Run: headless pygame with SDL's dummy video driver; simulated clock (each Clock.tick advances the game by its frame time, no real sleeping); random seed 0; keys injected as events and as key.get_pressed() state; mouse plan: one left click at the window centre at the start of phase 2, then a move to the lower-right quarter at the start of phase 3; restart key R tapped at the start of phases 3 and 4.
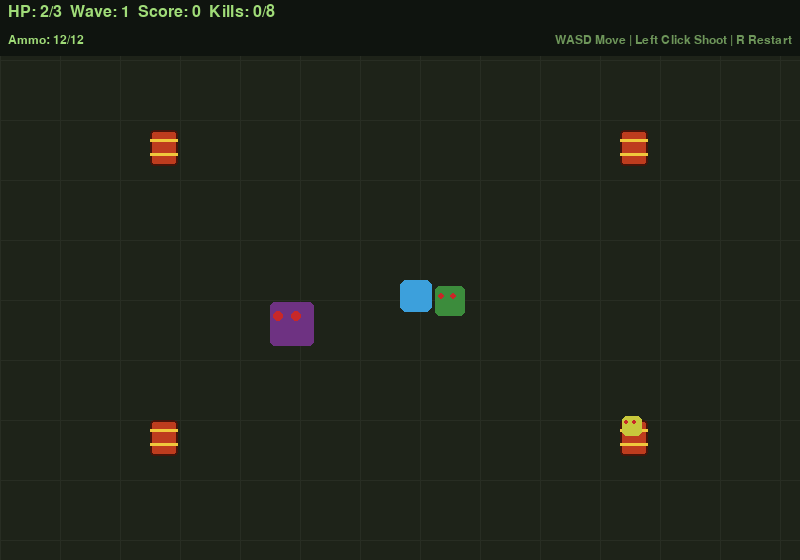
Frame 1 of 4 · flips 1–60 · no input
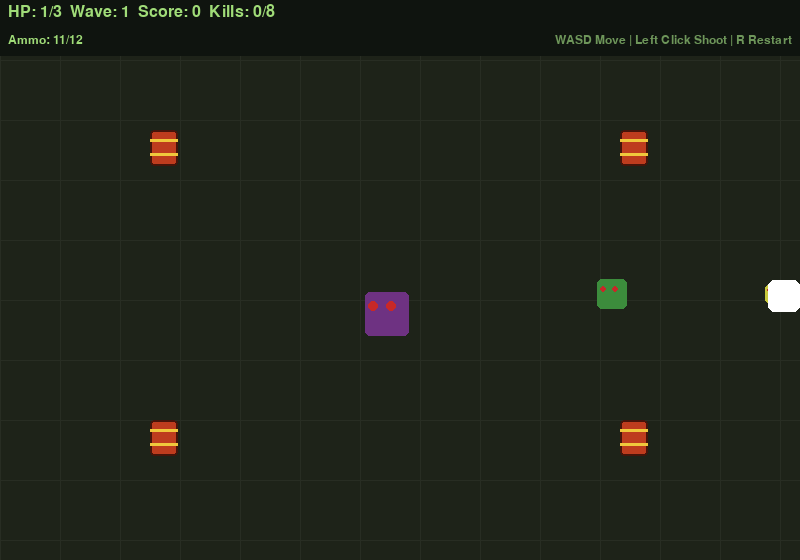
Frame 2 of 4 · flips 61–180 · clicked the window centre · tapped SPACE, RETURN · held RIGHT (→), D
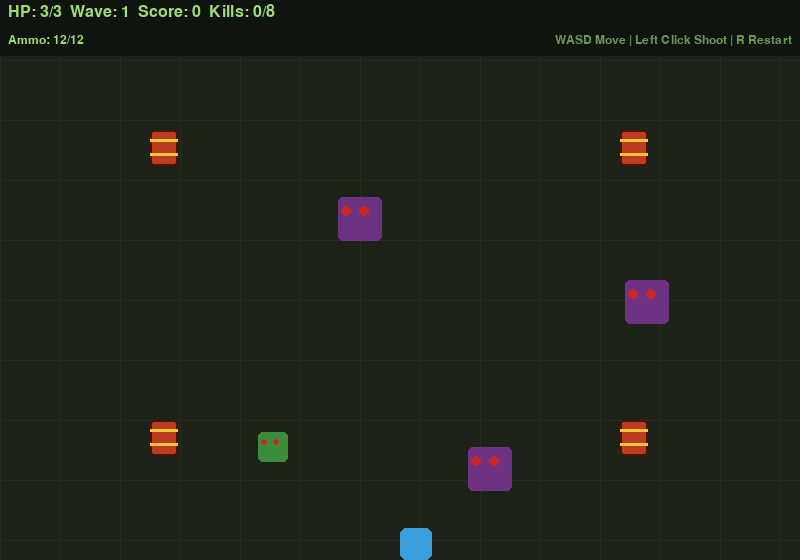
Frame 3 of 4 · flips 181–300 · moved the mouse to the lower-right quarter · tapped R · held DOWN (↓), S
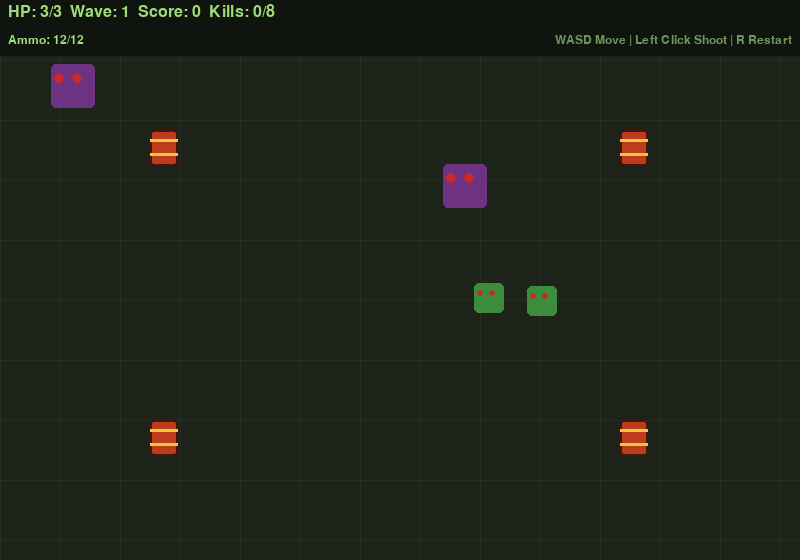
Frame 4 of 4 · flips 301–420 · tapped R · held LEFT (←), A, UP (↑), W

The pygame program that drew these frames:

import pygame
import random
import math
import time

WIDTH, HEIGHT = 800, 560
FPS = 60
BG = (30,35,25)


HUD_HEIGHT = 56


class Zombie:
    """Standard zombie. Subclasses only override the stat constants below."""
    SPEED = 1.5
    HP = 3
    SIZE = 30
    COLOR = (60,140,60)

    def __init__(self, x, y):
        self.rect = pygame.Rect(x, y, self.SIZE, self.SIZE)
        self.pos = [float(x), float(y)]  # float position so slow speeds (< 1 px/frame) still move
        self.color = self.COLOR
        self.hp = self.HP
        self.wobble = random.uniform(0, 6.28)
        self.frame = 0

    def update(self, player_pos):
        px, py = player_pos
        cx, cy = self.rect.center
        dx, dy = px-cx, py-cy
        dist = (dx**2+dy**2)**0.5
        if dist:
            self.pos[0] += dx/dist*self.SPEED
            self.pos[1] += dy/dist*self.SPEED
            self.rect.x = int(round(self.pos[0]))
            self.rect.y = int(round(self.pos[1]))
        self.frame += 1

    def hit(self):
        self.hp -= 1
        return self.hp <= 0

    def draw(self, screen):
        wobble_y = int(math.sin(self.frame*0.2)*3)
        draw_rect = self.rect.move(0, wobble_y)
        pygame.draw.rect(screen, self.color, draw_rect, border_radius=5)
        eye_r = max(2, self.SIZE // 8)
        for ex in [draw_rect.x + self.SIZE//5, draw_rect.x + self.SIZE*3//5]:
            pygame.draw.circle(screen, (200,40,40), (ex, draw_rect.y + self.SIZE//3), eye_r)


class FastZombie(Zombie):
    SPEED = 3.0
    HP = 1
    SIZE = 20
    COLOR = (200,200,60)


class TankZombie(Zombie):
    SPEED = 0.8
    HP = 6
    SIZE = 44
    COLOR = (110,50,130)


ZOMBIE_TYPES = [Zombie, FastZombie, TankZombie]
ZOMBIE_WEIGHTS = [60, 25, 15]  # spawn chances in percent


def spawn_zombie(width, height, player_rect, margin=120):
    cls = random.choices(ZOMBIE_TYPES, weights=ZOMBIE_WEIGHTS)[0]
    while True:
        x = random.randint(0, width - cls.SIZE)
        y = random.randint(HUD_HEIGHT, height - cls.SIZE)  # spawn below the HUD bar
        rect = pygame.Rect(x, y, cls.SIZE, cls.SIZE)
        if not rect.colliderect(player_rect.inflate(margin, margin)):
            return cls(x, y)


SPEED = 4
MAX_HP = 3
INVINCIBLE_MS = 1000
BLINK_MS = 100
CLIP_SIZE = 12
RELOAD_MS = 2000
BARREL_POSITIONS = [(150,130), (620,130), (150,420), (620,420)]  # top-left corners
EXPLOSION_RADIUS = 100
EXPLOSION_MS = 400


class Player:
    def __init__(self, x, y):
        self.rect = pygame.Rect(x, y, 32, 32)
        self.color = (60,160,220)
        self.bullets = []
        self.shoot_cooldown = 0
        self.hp = MAX_HP
        self.invincible_until = 0  # pygame.time.get_ticks() value when protection ends
        self.ammo = CLIP_SIZE
        self.reloading = False
        self.reload_end = 0  # get_ticks() value when the current reload finishes

    def start_reload(self, now):
        self.reloading = True
        self.reload_end = now + RELOAD_MS

    def update_reload(self, now):
        if self.reloading and now >= self.reload_end:
            self.reloading = False
            self.ammo = CLIP_SIZE

    def reload_remaining(self, now):
        return max(0, self.reload_end - now) / 1000

    def is_invincible(self, now):
        return now < self.invincible_until

    def take_damage(self, now):
        """Remove 1 HP unless invincible. Returns True if damage was applied."""
        if self.is_invincible(now):
            return False
        self.hp -= 1
        self.invincible_until = now + INVINCIBLE_MS
        return True

    def move(self, keys, width, height):
        dx = dy = 0
        if keys[pygame.K_w] or keys[pygame.K_UP]: dy = -SPEED
        if keys[pygame.K_s] or keys[pygame.K_DOWN]: dy = SPEED
        if keys[pygame.K_a] or keys[pygame.K_LEFT]: dx = -SPEED
        if keys[pygame.K_d] or keys[pygame.K_RIGHT]: dx = SPEED
        self.rect.x = max(0, min(width-self.rect.width, self.rect.x+dx))
        self.rect.y = max(0, min(height-self.rect.height, self.rect.y+dy))
        if self.shoot_cooldown > 0:
            self.shoot_cooldown -= 1

    def shoot(self, target_pos, now):
        if self.shoot_cooldown > 0 or self.reloading or self.ammo <= 0: return
        cx, cy = self.rect.center
        tx, ty = target_pos
        dx, dy = tx-cx, ty-cy
        dist = (dx**2+dy**2)**0.5
        if dist == 0: return
        vx, vy = dx/dist*10, dy/dist*10
        self.bullets.append([cx-4, cy-4, vx, vy])
        self.shoot_cooldown = 15
        self.ammo -= 1  # only a bullet that was actually fired costs ammo
        if self.ammo == 0:
            self.start_reload(now)

    def update_bullets(self, width, height):
        live = []
        for b in self.bullets:
            b[0] += b[2]; b[1] += b[3]
            if 0 <= b[0] <= width and 0 <= b[1] <= height:
                live.append(b)
        self.bullets = live

    def draw(self, screen, now):
        color = self.color
        if self.is_invincible(now) and (now // BLINK_MS) % 2 == 0:
            color = (255,255,255)  # blink white while invincible
        pygame.draw.rect(screen, color, self.rect, border_radius=6)
        for b in self.bullets:
            pygame.draw.circle(screen, (255,220,60), (int(b[0]), int(b[1])), 5)


class Barrel:
    def __init__(self, x, y):
        self.rect = pygame.Rect(x, y, 28, 36)

    def draw(self, screen):
        pygame.draw.rect(screen, (190,60,30), self.rect, border_radius=4)
        pygame.draw.rect(screen, (70,20,10), self.rect, 2, border_radius=4)
        for y in (self.rect.y+10, self.rect.y+24):
            pygame.draw.line(screen, (240,200,60), (self.rect.x, y), (self.rect.right-1, y), 3)


class Explosion:
    """Short-lived expanding, fading circle. Expires by timestamp, never blocks."""
    def __init__(self, center, now):
        self.center = center
        self.start = now

    def is_done(self, now):
        return now - self.start >= EXPLOSION_MS

    def draw(self, screen, now):
        t = (now - self.start) / EXPLOSION_MS
        if t >= 1: return
        radius = max(1, int(EXPLOSION_RADIUS * t))
        surf = pygame.Surface((radius*2, radius*2), pygame.SRCALPHA)
        alpha = int(200 * (1 - t))
        pygame.draw.circle(surf, (255,160,40,alpha), (radius, radius), radius)
        pygame.draw.circle(surf, (255,240,150,alpha), (radius, radius), radius, 4)
        screen.blit(surf, (self.center[0]-radius, self.center[1]-radius))


class GameEngine:
    def __init__(self):
        pygame.init()
        self.screen = pygame.display.set_mode((WIDTH, HEIGHT))
        pygame.display.set_caption("Zombie Escape")
        self.clock = pygame.time.Clock()
        self.font = pygame.font.SysFont("monospace", 24)
        self.big_font = pygame.font.SysFont("monospace", 44, bold=True)
        self.small_font = pygame.font.SysFont("monospace", 18)
        self.reset()

    def reset(self):
        self.player = Player(WIDTH//2, HEIGHT//2)
        self.zombies = [spawn_zombie(WIDTH, HEIGHT, self.player.rect) for _ in range(4)]
        self.barrels = [Barrel(x, y) for x, y in BARREL_POSITIONS]
        self.explosions = []
        self.score = 0
        self.bonus_score = 0  # kill bonuses; added on top of survival time
        self.wave = 1
        self.kills = 0
        self.kills_to_next = 8
        self.game_over = False
        self.start_time = time.time()

    def handle_events(self):
        for event in pygame.event.get():
            if event.type == pygame.QUIT: return False
            if event.type == pygame.KEYDOWN and event.key == pygame.K_r: self.reset()
            if event.type == pygame.MOUSEBUTTONDOWN and event.button == 1 and not self.game_over:
                self.player.shoot(event.pos, pygame.time.get_ticks())
        return True

    def update(self):
        if self.game_over: return
        keys = pygame.key.get_pressed()
        self.player.move(keys, WIDTH, HEIGHT)
        self.player.update_bullets(WIDTH, HEIGHT)
        now = pygame.time.get_ticks()
        self.player.update_reload(now)
        self.score = int(time.time() - self.start_time) + self.bonus_score

        for z in self.zombies:
            z.update(self.player.rect.center)
            if z.rect.colliderect(self.player.rect):
                self.player.take_damage(now)  # ignored while invincible
        if self.player.hp <= 0:
            self.game_over = True

        self.handle_barrel_hits(now)
        self.explosions = [e for e in self.explosions if not e.is_done(now)]

        for z in self.zombies[:]:
            for b in self.player.bullets[:]:
                bx, by = int(b[0]), int(b[1])
                if z.rect.collidepoint(bx, by):
                    killed = z.hit()
                    self.player.bullets.remove(b)
                    if killed:
                        self.register_kill(z)
                        break  # zombie is gone; remaining bullets can't hit it

        if self.kills >= self.kills_to_next:
            self.kills = 0
            self.wave += 1
            self.kills_to_next = 8 + self.wave * 2
            for _ in range(self.wave + 3):
                self.zombies.append(spawn_zombie(WIDTH, HEIGHT, self.player.rect))

    def register_kill(self, zombie):
        """Single place where a dead zombie is removed and counted (bullets and explosions)."""
        if zombie in self.zombies:
            self.zombies.remove(zombie)
            self.kills += 1
            self.bonus_score += 10
            self.score += 10

    def handle_barrel_hits(self, now):
        for barrel in self.barrels[:]:
            for b in self.player.bullets[:]:
                if barrel.rect.collidepoint(int(b[0]), int(b[1])):
                    self.player.bullets.remove(b)
                    self.barrels.remove(barrel)
                    self.explode(barrel.rect.center, now)
                    break  # barrel is gone; it can only trigger once

    def explode(self, center, now):
        self.explosions.append(Explosion(center, now))
        for z in self.zombies[:]:
            zx, zy = z.rect.center
            if math.hypot(zx-center[0], zy-center[1]) <= EXPLOSION_RADIUS:
                self.register_kill(z)

    def draw(self):
        self.screen.fill(BG)
        for x in range(0, WIDTH, 60):
            pygame.draw.line(self.screen, (40,45,35), (x,0), (x,HEIGHT), 1)
        for y in range(0, HEIGHT, 60):
            pygame.draw.line(self.screen, (40,45,35), (0,y), (WIDTH,y), 1)
        for barrel in self.barrels: barrel.draw(self.screen)
        for z in self.zombies: z.draw(self.screen)
        self.player.draw(self.screen, pygame.time.get_ticks())
        now = pygame.time.get_ticks()
        for e in self.explosions: e.draw(self.screen, now)
        hud_bg = pygame.Rect(0, 0, WIDTH, HUD_HEIGHT)
        pygame.draw.rect(self.screen, (15,20,15), hud_bg)
        hud = self.font.render(
            f"HP: {self.player.hp}/{MAX_HP}  Wave: {self.wave}  Score: {self.score}  Kills: {self.kills}/{self.kills_to_next}",
            True, (160,220,120))
        self.screen.blit(hud, (8, 4))
        if self.player.reloading:
            ammo_text = f"RELOADING {self.player.reload_remaining(now):.1f}s"
            ammo_color = (240,170,60)
        else:
            ammo_text = f"Ammo: {self.player.ammo}/{CLIP_SIZE}"
            ammo_color = (160,220,120)
        self.screen.blit(self.small_font.render(ammo_text, True, ammo_color), (8, 34))
        controls = self.small_font.render("WASD Move | Left Click Shoot | R Restart", True, (110,150,90))
        self.screen.blit(controls, (WIDTH - controls.get_width() - 8, 34))
        if self.game_over:
            ov = pygame.Surface((WIDTH, HEIGHT), pygame.SRCALPHA)
            ov.fill((0,0,0,160))
            self.screen.blit(ov, (0,0))
            m = self.big_font.render("DEVOURED!", True, (180,40,40))
            s = self.font.render(f"Wave {self.wave} | Score {self.score} | Press R", True, (200,200,200))
            self.screen.blit(m, (WIDTH//2-m.get_width()//2, HEIGHT//2-40))
            self.screen.blit(s, (WIDTH//2-s.get_width()//2, HEIGHT//2+20))
        pygame.display.flip()

    def run(self):
        running = True
        while running:
            running = self.handle_events()
            self.update()
            self.draw()
            self.clock.tick(FPS)
        pygame.quit()


if __name__ == "__main__":
    engine = GameEngine()
    engine.run()
